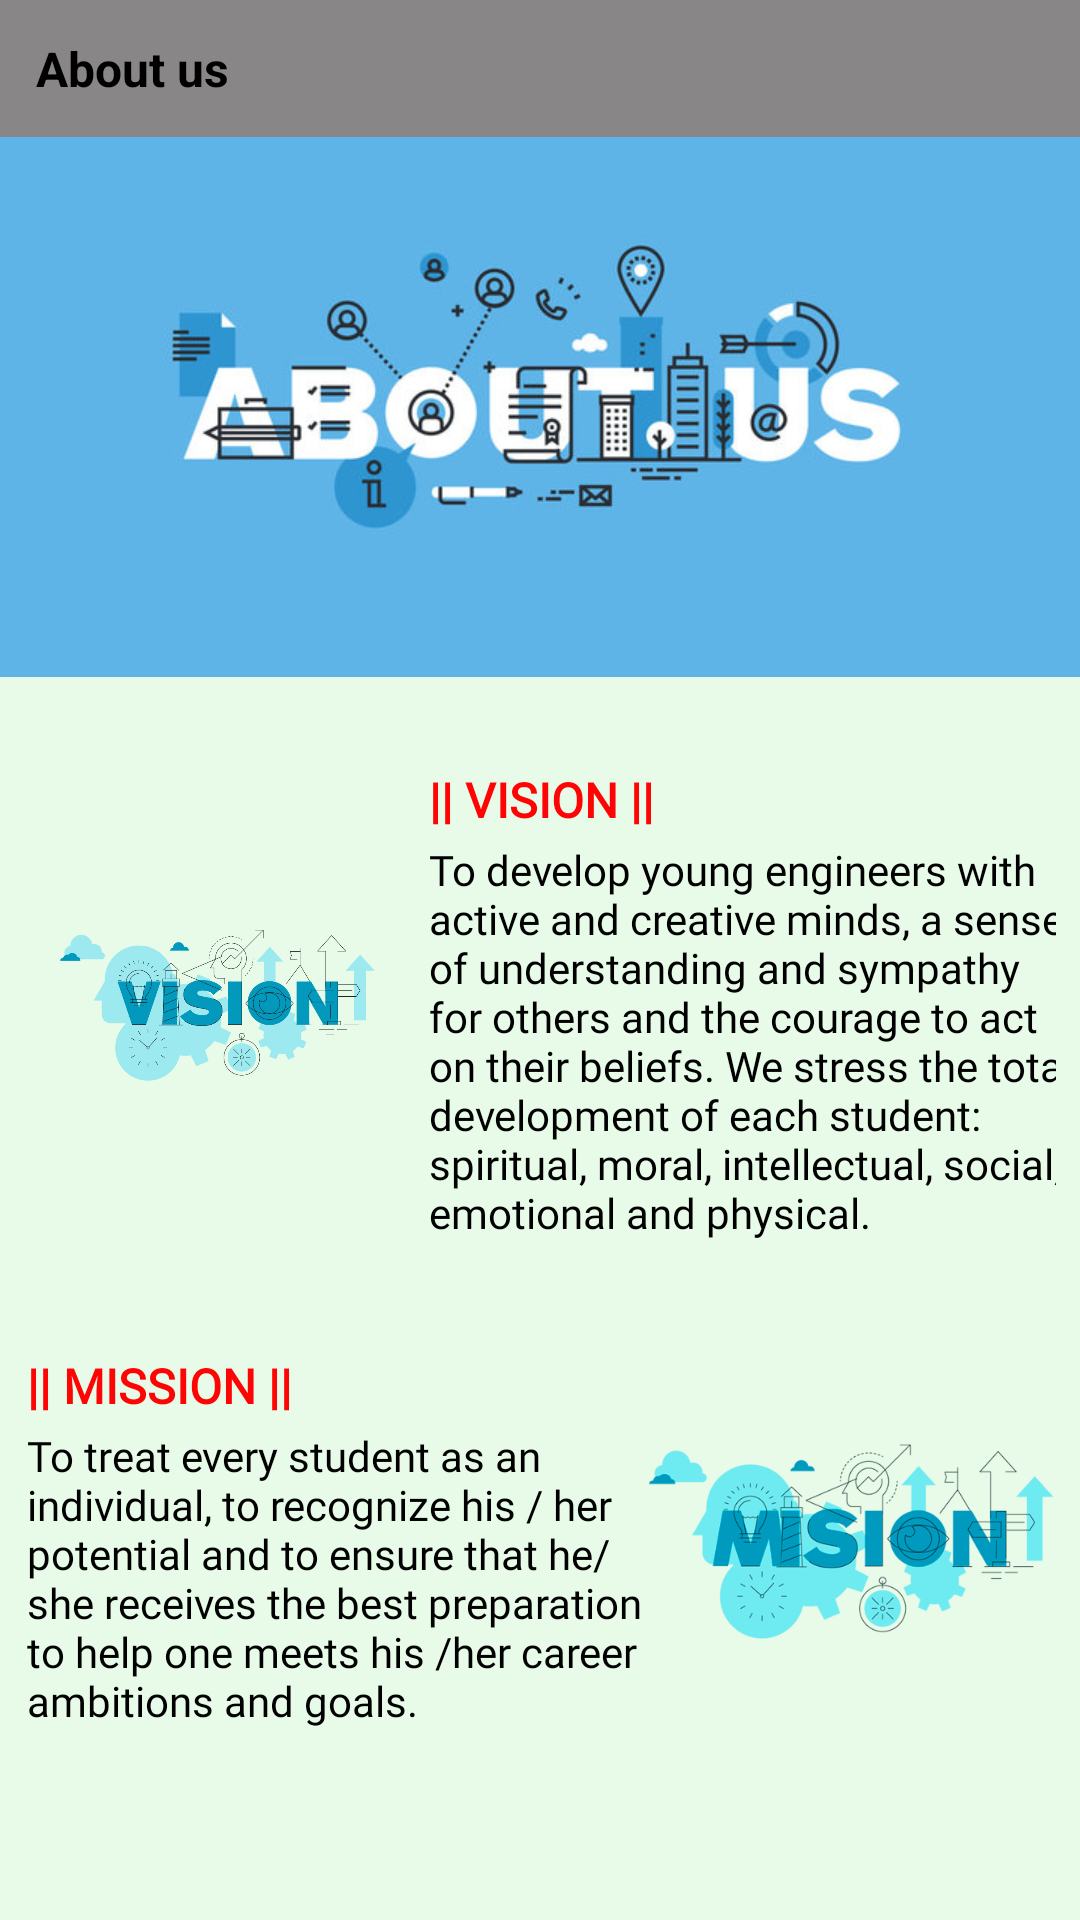

This screen was rendered from an Android layout file. Write that file and the resources it references.
<!-- AndroidManifest.xml: application theme Theme.ABCoding -->
<!-- res/layout/fragment_about_us.xml -->
<?xml version="1.0" encoding="utf-8"?>
<LinearLayout xmlns:android="http://schemas.android.com/apk/res/android"
    xmlns:tools="http://schemas.android.com/tools"
    android:layout_width="match_parent"
    android:layout_height="match_parent"
    android:orientation="vertical"
    android:background="#E7FBE8"
    tools:context=".FragmentAboutUs">

    
    <TextView
        android:layout_width="match_parent"
        android:layout_height="wrap_content"
        android:background="#888686"
        android:text="About us"
        android:textSize="16dp"
        android:textStyle="bold"
        android:padding="12dp"
        android:textColor="@color/black"/>
    
    <ImageView
        android:layout_width="match_parent"
        android:layout_height="180dp"
        android:background="#5eb4e7"
        android:src="@drawable/about_baner_main">
    </ImageView>

    <LinearLayout
        android:id="@+id/about_vision"
        android:layout_width="match_parent"
        android:layout_height="wrap_content"
        android:layout_marginTop="30dp"
        android:paddingLeft="8dp"
        android:paddingRight="8dp"
        android:gravity="center">
        <ImageView
            android:layout_width="135dp"
            android:layout_height="140dp"
            android:src="@drawable/about_vision">
        </ImageView>
        <LinearLayout
            android:layout_width="wrap_content"
            android:layout_height="wrap_content"
            android:orientation="vertical">
            <TextView
                android:layout_width="wrap_content"
                android:layout_height="wrap_content"
                android:text="|| VISION ||"
                android:textStyle="bold"
                android:fontFamily="@font/crimsonregular"
                android:textSize="16dp"
                android:textColor="#FF0404">
            </TextView>
            <TextView
                android:layout_width="215dp"
                android:layout_height="wrap_content"
                android:textColor="@color/black"
                android:layout_marginTop="3dp"
                android:fontFamily="@font/edufoundation"
                android:text="To develop young engineers with active and creative minds, a sense of understanding and sympathy for others and the courage to act on their beliefs. We stress the total development of each student: spiritual, moral, intellectual, social, emotional and physical.">
            </TextView>
        </LinearLayout>
    </LinearLayout>

    <LinearLayout
        android:id="@+id/about_mission"
        android:layout_width="match_parent"
        android:layout_height="wrap_content"
        android:paddingRight="8dp"
        android:layout_marginTop="30dp"
        android:gravity="center">
        <LinearLayout
            android:layout_width="wrap_content"
            android:layout_height="wrap_content"
            android:orientation="vertical">
            <TextView
                android:layout_width="wrap_content"
                android:layout_height="wrap_content"
                android:paddingLeft="8dp"
                android:text="|| MISSION ||"
                android:textStyle="bold"
                android:fontFamily="@font/crimsonregular"
                android:textSize="16dp"
                android:textColor="#FF0404">
            </TextView>
            <TextView
                android:layout_width="215dp"
                android:layout_height="wrap_content"
                android:paddingLeft="8dp"
                android:textColor="@color/black"
                android:layout_marginTop="3dp"
                android:fontFamily="@font/edufoundation"
                android:text="To treat every student as an individual, to recognize his / her potential and to ensure that he/she receives the best preparation to help one meets his /her career ambitions and goals.">
            </TextView>
        </LinearLayout>
        <ImageView
            android:layout_width="135dp"
            android:layout_height="140dp"
            android:src="@drawable/about_mission">
        </ImageView>
    </LinearLayout>



</LinearLayout>
<!-- resources referenced by this layout -->
<resources>
  <!-- drawable about_baner_main: png bitmap (drawable-v24, 101403 bytes) -->
  <!-- drawable about_mission: png bitmap (drawable-v24, 45725 bytes) -->
  <!-- drawable about_vision: png bitmap (drawable-v24, 33570 bytes) -->
  <style name="Theme.ABCoding" parent="Theme.MaterialComponents.DayNight.NoActionBar">
          
          <item name="colorPrimary">@color/purple_500</item>
          <item name="colorPrimaryVariant">@color/purple_700</item>
          <item name="colorOnPrimary">@color/white</item>
          
          <item name="colorSecondary">@color/teal_200</item>
          <item name="colorSecondaryVariant">@color/teal_700</item>
          <item name="colorOnSecondary">@color/black</item>
          
          <item name="android:statusBarColor" tools:targetApi="l">?attr/colorPrimaryVariant</item>
          
      </style>
  <!-- not gathered from this repository: default colours our renderer supplied (Android Studio template values) -->
  <color name="purple_500">#FF6200EE</color>
  <color name="purple_700">#FF3700B3</color>
  <color name="teal_200">#FF03DAC5</color>
  <color name="teal_700">#FF018786</color>
  <color name="black">#FF000000</color>
  <color name="white">#FFFFFFFF</color>
</resources>
